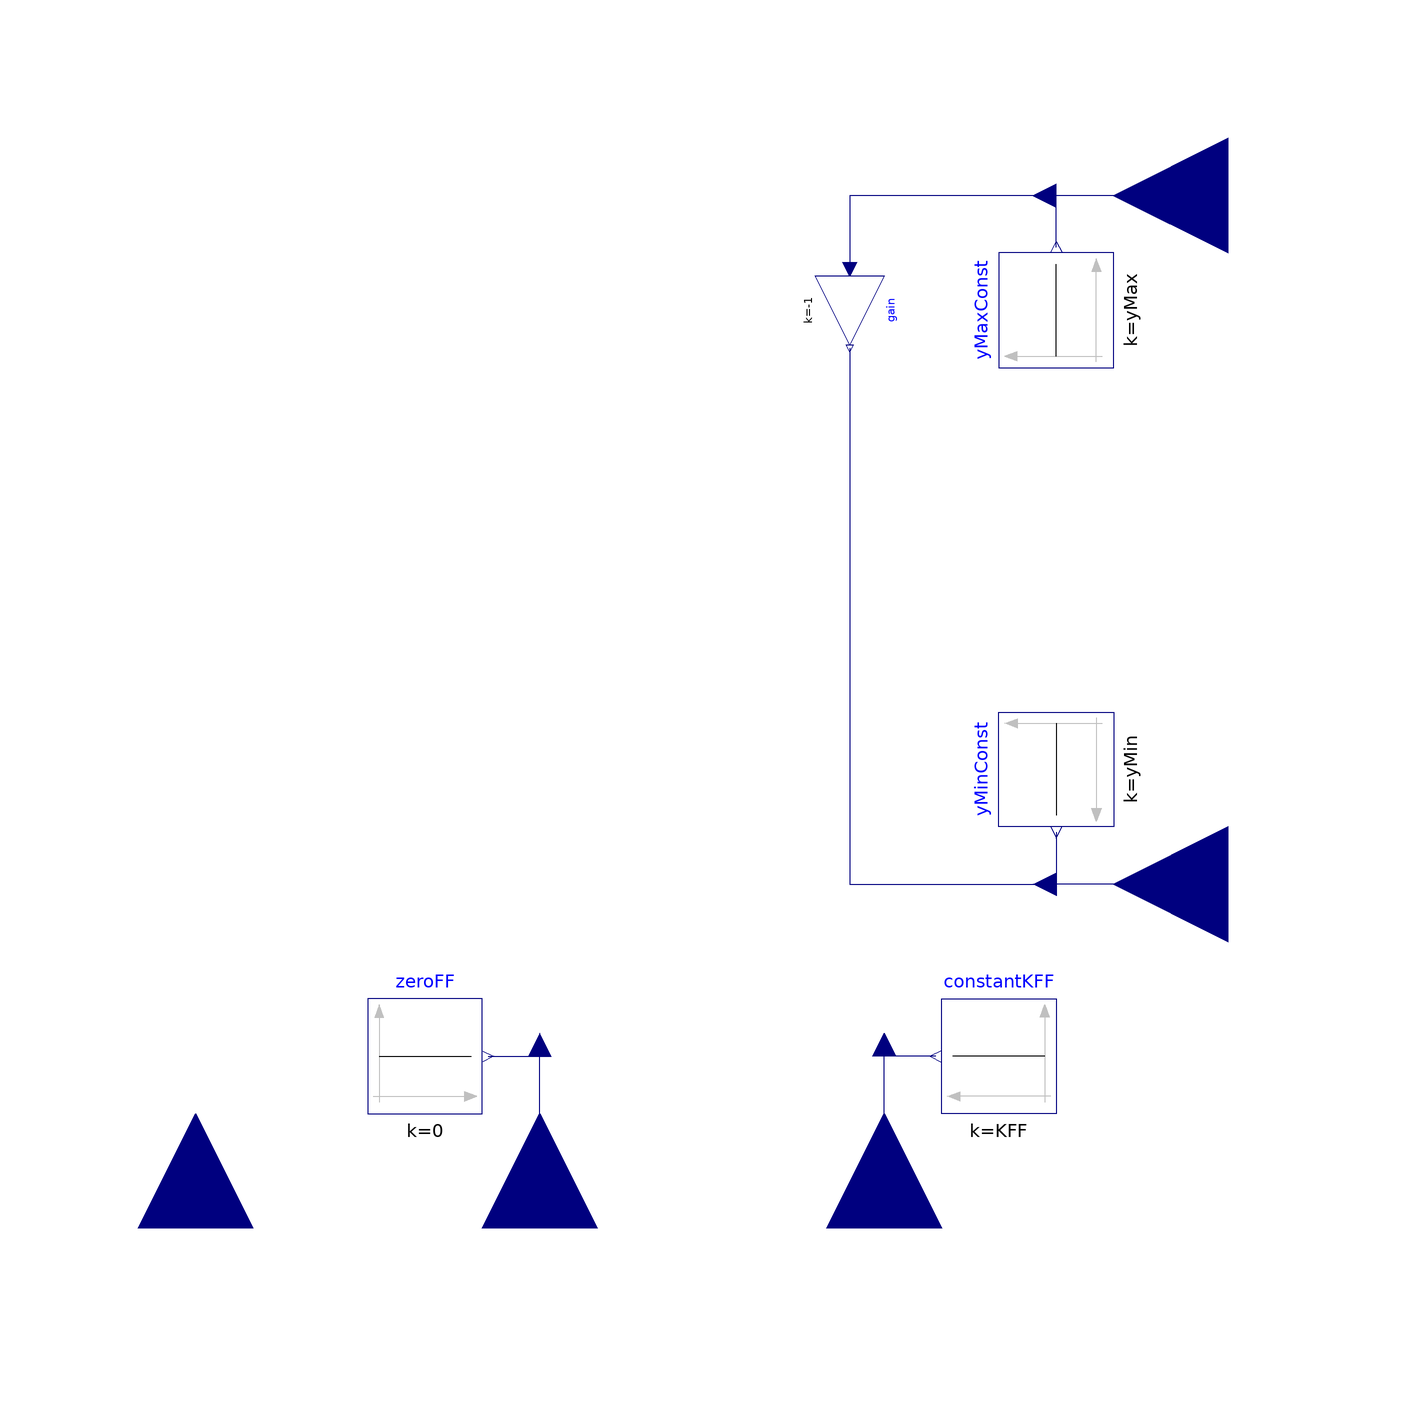

The Modelica model whose source follows is shown above as a component diagram (icons at their Placement, wires along their Line points).

partial block BaseLimitedPI "Base for limited PI-controller with anti-windup and feed-forward"
  import Modelica.Blocks.Types.Init;
  import Modelica.Constants.inf;
  Modelica.Blocks.Interfaces.RealInput u_m "Connector of measured signal"
    annotation (Placement(transformation(
        extent={{-20,-20},{20,20}},
        rotation=90,
        origin={-60,-120})));
  Modelica.Blocks.Interfaces.RealInput feedForward if useFF "Connector of feed-forward signal"
    annotation (
      Placement(transformation(
        extent={{-20,-20},{20,20}},
        rotation=90,
        origin={0,-120}), iconTransformation(
        extent={{-20,-20},{20,20}},
        rotation=90,
        origin={0,-120})));
  Modelica.Blocks.Interfaces.RealInput kFF if useFF and not useConstantKFF "Connector of feed-forward factor"
    annotation (Placement(transformation(
        extent={{-20,-20},{20,20}},
        rotation=90,
        origin={60,-120}), iconTransformation(
        extent={{-20,-20},{20,20}},
        rotation=90,
        origin={60,-120})));
  Modelica.Blocks.Interfaces.RealInput yMaxVar if not constantUpperLimit "Connector of yMax input signal"
    annotation (Placement(transformation(
        origin={120,60},
        extent={{20,-20},{-20,20}})));
  Modelica.Blocks.Interfaces.RealInput yMinVar if not constantLowerLimit and not symmetricLimits "Connector of yMin input signal"
    annotation (Placement(transformation(
        origin={120,-60},
        extent={{20,-20},{-20,20}})));
  parameter Real k(unit="1")=1 "Gain";
  parameter Boolean useI=true "PI else P"
    annotation(Evaluate=true);
  parameter SI.Time Ti(min=Modelica.Constants.small)=1 "Integral time constant (T>0 required)"
    annotation(Dialog(enable=useI));
  parameter MagLev.Types.AntiWindup antiWindup=MagLev.Types.AntiWindup.BackCalc "Anti-Windup technique"
    annotation(Dialog(enable=useI));
  parameter Boolean useFF=false "Use feed-forward?"
    annotation(Dialog(group="Feed-forward"));
  parameter Boolean useConstantKFF=true "Use constant feed-forward factor?"
    annotation(Dialog(group="Feed-forward", enable=useFF));
  parameter Real KFF(unit="1")=1 "Feed-forward gain"
    annotation(Dialog(group="Feed-forward", enable=useFF and useConstantKFF));
  parameter Boolean symmetricLimits=true "Use symmetric limits?"
    annotation(Dialog(tab="Limitation"));
  parameter Boolean constantUpperLimit=true "Use constant upper limit?"
    annotation(Dialog(tab="Limitation"));
  parameter Real yMax = inf "Upper limit of output"
    annotation(Dialog(tab="Limitation", enable=constantUpperLimit));
  parameter Boolean constantLowerLimit=true "Use constant lower limit?"
    annotation(Dialog(tab="Limitation", enable=not symmetricLimits));
  parameter Real yMin=-yMax "Lower limit of output"
    annotation(Dialog(tab="Limitation", enable=constantLowerLimit and not symmetricLimits));
  parameter Modelica.Blocks.Types.Init initType=Modelica.Blocks.Types.Init.NoInit
    "Type of initialization (1: no init, 2: steady state, 3: initial state, 4: initial output)"
    annotation(Evaluate=true,
      Dialog(group="Initialization"));
  parameter Real x_start=0 "Initial or guess value of state"
    annotation (Dialog(group="Initialization"));
  parameter Real y_start=0 "Initial value of output"
    annotation(Dialog(enable=initType == Init.SteadyState or initType == Init.InitialOutput,
      group="Initialization"));
protected
  Modelica.Blocks.Sources.Constant zeroFF(k=0) if not useFF
    annotation (Placement(transformation(extent={{-30,-100},{-10,-80}})));
  Modelica.Blocks.Sources.Constant constantKFF(k=KFF) if not useFF or useConstantKFF
    annotation (Placement(transformation(extent={{90,-100},{70,-80}})));
  Modelica.Blocks.Sources.Constant yMaxConst(k=yMax) if constantUpperLimit
    annotation (Placement(transformation(extent={{10,10},{-10,-10}},
        rotation=270,
        origin={90,40})));
  Modelica.Blocks.Sources.Constant yMinConst(k=yMin) if constantLowerLimit and not symmetricLimits
    annotation (Placement(transformation(extent={{10,-10},{-10,10}},
        rotation=90,
        origin={90,-40})));
  Modelica.Blocks.Math.Gain gain(k=-1) if symmetricLimits annotation (
      Placement(transformation(
        extent={{-6,-6},{6,6}},
        rotation=270,
        origin={54,40})));
  Modelica.Blocks.Interfaces.RealInput feedForwardInt "Connector of feed-forward signal" annotation (Placement(transformation(
        extent={{-4,4},{4,-4}},
        rotation=90,
        origin={0,-90}), iconTransformation(
        extent={{-4,4},{4,-4}},
        rotation=90,
        origin={0,-90})));
  Modelica.Blocks.Interfaces.RealInput kFFInt "Connector of feed-forward factor" annotation (Placement(transformation(
        extent={{-4,-4},{4,4}},
        rotation=90,
        origin={60,-90}), iconTransformation(
        extent={{-4,-4},{4,4}},
        rotation=90,
        origin={60,-90})));
  Modelica.Blocks.Interfaces.RealInput yMinInt "Connector of yMin input signal" annotation (Placement(transformation(extent={{94,-56},{86,-64}}), iconTransformation(extent={{94,-56},{86,-64}})));
  Modelica.Blocks.Interfaces.RealInput yMaxInt "Connector of yMax input signal" annotation (Placement(transformation(extent={{94,56},{86,64}}), iconTransformation(extent={{94,56},{86,64}})));
equation
  connect(feedForward, feedForwardInt) annotation (Line(points={{0,-120},{0,-90},{4.44089e-16,-90}}, color={0,0,127}));
  connect(kFF, kFFInt) annotation (Line(points={{60,-120},{60,-90}}, color={0,0,127}));
  connect(constantKFF.y, kFFInt) annotation (Line(points={{69,-90},{60,-90}}, color={0,0,127}));
  connect(yMinVar, yMinInt) annotation (Line(points={{120,-60},{90,-60}}, color={0,0,127}));
  connect(yMinConst.y, yMinInt) annotation (Line(points={{90,-51},{90,-60}}, color={0,0,127}));
  connect(yMaxVar, yMaxInt) annotation (Line(points={{120,60},{90,60}}, color={0,0,127}));
  connect(yMaxConst.y, yMaxInt) annotation (Line(points={{90,51},{90,60}}, color={0,0,127}));
  connect(zeroFF.y, feedForwardInt) annotation (Line(points={{-9,-90},{0,-90}}, color={0,0,127}));
  connect(yMaxInt, gain.u) annotation (Line(points={{90,60},{54,60},{54,47.2}},
                                                                              color={0,0,127}));
  connect(gain.y, yMinInt) annotation (Line(points={{54,33.4},{54,-60},{90,-60}},
                                                                                color={0,0,127}));
  annotation (Icon(coordinateSystem(preserveAspectRatio=false), graphics={
        Polygon(
          points={{-80,90},{-88,68},{-72,68},{-80,90}},
          lineColor={192,192,192},
          fillColor={192,192,192},
          fillPattern=FillPattern.Solid),
        Line(points={{-80,78},{-80,-90}}, color={192,192,192}),
        Line(visible=useI, points={{-80,-80},{-80,-20},{40.8594,66.3281},
              {60,66}},                                          color = {0,0,127}),
        Line(points={{-90,-80},{82,-80}}, color={192,192,192}),
        Polygon(
          points={{90,-80},{68,-72},{68,-88},{90,-80}},
          lineColor={192,192,192},
          fillColor={192,192,192},
          fillPattern=FillPattern.Solid),
        Text(
          extent={{0,6},{60,-56}},
          textColor={192,192,192},
          textString="PI", visible=useI),
        Text(
          extent={{0,6},{60,-56}},
          textColor={192,192,192},
          textString="P", visible=not useI),
        Line(visible=not useI, points={{-80,-80},{-80,24},{56,24}},  color = {0,0,127})}),
    Documentation(info="<html>
<p>
Proportional - Integral - controller with optional feed-forward and limitation at the output.
</p>
<p>
The feed-forward gain can either be constant or given by the optional input kFF. 
Feed-forward can be switched off.
</p>
<p>
The limits for the output can be set constant or dynamic, or the lower limit being the negative of the upper limit.
</p>
</html>"));
end BaseLimitedPI;